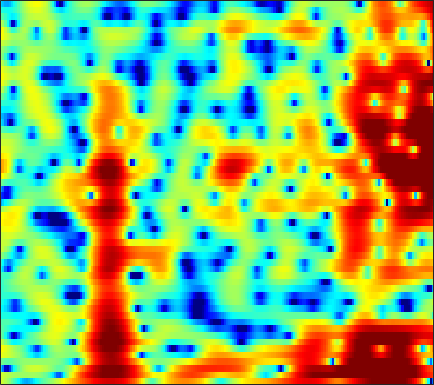

Source data for this figure (header and first rows):
2.7633, 2.3014, 1.6075, 0.81694, 0.15196, -0.83137, -1.9199, -2.8022, -4.038, -5.2569, -6.287, -6.8048, -6.9947, -6.4901, -5.838, -4.8606, -3.9213, -3.2648, -2.4687, -1.7536, -1.1028, -0.64236, -0.053625, 0.52771
2.664, 2.358, 1.976, 1.642, 1.431, 1.204, 1.039, 0.9536, 0.8828, 0.8512, 0.8514, 0.8658, 0.8969, 0.9284, 0.9414, 0.9282, 0.8605, 0.7447, 0.4764, 0.06787, -0.5165, -1.095, -2.105, -3.466
-5.583, -8.531, -13.93, -14.8, -10.82, -6.776, -4.085, -2.614, -1.121, -0.0105, 0.828, 1.318, 1.821, 2.182, 2.37, 2.519, 2.558, 2.518, 2.368, 2.109, 1.779, 1.472, 0.9736, 0.3973
-0.1319, -0.626, -1.105, -1.305, -1.271, -1.044, -0.7034, -0.4263, -0.08264, 0.2008, 0.4089, 0.5174, 0.6033, 0.6371, 0.639, 0.6246, 0.6081, 0.6029, 0.6034, 0.6162, 0.6306, 0.6336, 0.5823, 0.4681
3.484, 3.215, 2.852, 2.494, 2.227, 1.86, 1.468, 1.146, 0.6599, 0.08787, -0.5934, -1.192, -2.121, -3.183, -4.021, -5.056, -5.686, -5.706, -5.119, -4.109, -2.998, -2.217, -1.328, -0.6381
4.123, 3.758, 3.231, 2.681, 2.26, 1.703, 1.147, 0.7278, 0.1446, -0.5063, -1.273, -1.976, -3.152, -4.698, -6.17, -8.569, -10.82, -10.96, -8.667, -5.896, -3.657, -2.338, -0.9837, -0.01809
2.159, 1.346, 0.0865, -1.325, -2.394, -3.609, -4.262, -4.281, -3.841, -3.186, -2.568, -2.199, -1.825, -1.551, -1.385, -1.164, -0.8808, -0.596, -0.09942, 0.5041, 1.135, 1.578, 2.081, 2.443
-0.5933, -1.657, -3.527, -6.079, -8.621, -12.99, -15.41, -12.94, -9.219, -6.599, -4.788, -3.78, -2.757, -1.971, -1.476, -0.8626, -0.2612, 0.1915, 0.7943, 1.385, 1.947, 2.331, 2.763, 3.074
-1.091, -1.457, -2.073, -2.768, -3.279, -3.84, -4.171, -4.267, -4.265, -4.191, -4.13, -4.116, -4.155, -4.229, -4.253, -4.103, -3.599, -2.976, -1.916, -0.7489, 0.3842, 1.163, 2.062, 2.769
-1.655, -1.56, -1.562, -1.67, -1.813, -2.048, -2.306, -2.522, -2.872, -3.343, -4.027, -4.737, -6.106, -8.259, -10.83, -17.46, -22.51, -13.36, -7.411, -3.796, -1.272, 0.1701, 1.661, 2.769
-3.421, -3.28, -3.267, -3.409, -3.586, -3.854, -4.079, -4.175, -4.186, -4.117, -4.096, -4.155, -4.357, -4.613, -4.784, -4.833, -4.401, -3.686, -2.399, -0.9863, 0.3613, 1.25, 2.225, 2.961
-4.161, -4.457, -5.214, -6.433, -7.651, -9.611, -11.27, -11.33, -9.625, -7.354, -5.361, -4.139, -2.828, -1.795, -1.139, -0.3538, 0.3596, 0.8641, 1.509, 2.099, 2.601, 2.907, 3.192, 3.329
-3.323, -3.688, -4.519, -5.788, -7.033, -9.04, -10.83, -10.88, -8.815, -6.203, -3.99, -2.608, -1.074, 0.1376, 0.8671, 1.672, 2.312, 2.689, 3.083, 3.351, 3.47, 3.452, 3.285, 2.934
-2.697, -2.647, -2.672, -2.77, -2.863, -2.914, -2.809, -2.6, -2.127, -1.465, -0.711, -0.1436, 0.5675, 1.208, 1.622, 2.074, 2.416, 2.601, 2.745, 2.77, 2.668, 2.495, 2.122, 1.548
-2.742, -2.346, -1.872, -1.467, -1.216, -0.8997, -0.5617, -0.2957, 0.04893, 0.3866, 0.7368, 0.9822, 1.237, 1.419, 1.524, 1.603, 1.618, 1.602, 1.542, 1.437, 1.308, 1.178, 0.9357, 0.5642
-2.605, -2.084, -1.523, -1.042, -0.6836, -0.2252, 0.2066, 0.5192, 0.908, 1.223, 1.423, 1.491, 1.476, 1.306, 1.068, 0.6325, 0.1052, -0.2966, -0.7262, -0.9186, -0.8418, -0.6355, -0.2863, 0.04271
-2.158, -2.186, -2.233, -2.118, -1.808, -1.147, -0.3447, 0.2521, 0.9857, 1.581, 1.93, 2.015, 1.902, 1.466, 0.8553, -0.3916, -2.283, -4.266, -7.644, -9.794, -7.277, -4.725, -2.08, -0.2338
-3.612, -5.54, -9.002, -12.11, -10.92, -7.13, -4.058, -2.357, -0.7077, 0.4531, 1.262, 1.643, 1.825, 1.67, 1.312, 0.4811, -0.8082, -2.079, -3.834, -4.579, -3.521, -2.122, -0.2825, 1.145
-2.54, -4.179, -6.404, -7.99, -7.935, -6.677, -5.223, -4.237, -3.047, -2.058, -1.143, -0.4867, 0.2467, 0.7839, 1.076, 1.28, 1.338, 1.318, 1.272, 1.334, 1.502, 1.685, 1.954, 2.153
0.7277, -0.07683, -1.153, -2.194, -3.018, -4.128, -5.332, -6.319, -7.283, -6.983, -5.375, -3.876, -1.934, -0.3457, 0.5812, 1.503, 2.15, 2.504, 2.808, 2.941, 2.95, 2.891, 2.668, 2.296
2.437, 2.002, 1.23, 0.227, -0.7729, -2.497, -4.87, -7.419, -12.06, -13.18, -8.21, -5.198, -2.391, -0.4098, 0.6675, 1.73, 2.439, 2.776, 3.042, 3.079, 2.944, 2.721, 2.258, 1.601
2.233, 2.302, 2.134, 1.735, 1.334, 0.6027, -0.1876, -0.7519, -1.338, -1.457, -1.178, -0.7719, -0.08488, 0.521, 0.8974, 1.28, 1.501, 1.545, 1.464, 1.267, 0.9186, 0.5547, -0.01712, -0.7456
2.14, 2.533, 2.827, 2.886, 2.831, 2.624, 2.323, 2.093, 1.763, 1.468, 1.218, 1.029, 0.81, 0.5647, 0.3624, 0.03323, -0.3508, -0.6653, -1.169, -1.705, -2.324, -2.816, -3.496, -4.23
3.18, 3.5, 3.795, 3.936, 3.915, 3.813, 3.572, 3.312, 2.897, 2.342, 1.709, 1.175, 0.3323, -0.5542, -1.267, -2.244, -3.219, -3.908, -4.77, -5.678, -6.548, -7.209, -8.165, -9.012
4.168, 4.348, 4.51, 4.599, 4.579, 4.461, 4.203, 3.881, 3.321, 2.542, 1.536, 0.6235, -0.8793, -2.655, -4.182, -6.274, -8.256, -9.373, -10.24, -10.89, -11.68, -12.6, -14.35, -16.14
3.915, 4.109, 4.344, 4.525, 4.646, 4.643, 4.511, 4.288, 3.767, 3.025, 1.895, 0.8169, -1.037, -3.631, -6.183, -11.1, -20.88, -31.77, -17.38, -13.89, -13.33, -13.99, -16.48, -21.65
0.7619, 1.278, 2.012, 2.648, 3.051, 3.488, 3.748, 3.854, 3.773, 3.436, 2.826, 2.145, 0.9645, -0.5488, -1.895, -3.749, -5.375, -6.165, -6.47, -6.436, -6.436, -6.547, -6.814, -7.056
-6.895, -5.483, -4.157, -2.955, -2.177, -1.047, -0.03301, 0.577, 1.239, 1.575, 1.716, 1.608, 1.3, 0.8399, 0.4254, -0.1505, -0.6443, -0.9714, -1.22, -1.376, -1.374, -1.345, -1.205, -0.9625
-10.73, -11.5, -13.12, -12.99, -10.96, -7.694, -5.021, -3.556, -2.077, -1.079, -0.45, -0.1669, 0.005719, 0.007131, -0.03896, -0.1884, -0.2952, -0.3574, -0.3785, -0.2804, -0.07679, 0.1308, 0.4852, 0.9276
-7.394, -9.258, -12.1, -12.75, -11.17, -7.95, -5.609, -4.195, -2.898, -1.951, -1.45, -1.185, -1.054, -1.097, -1.199, -1.373, -1.528, -1.54, -1.462, -1.157, -0.6964, -0.2347, 0.4538, 1.173
-0.1609, -0.9685, -1.799, -2.36, -2.474, -2.433, -2.199, -2.045, -1.781, -1.655, -1.569, -1.659, -1.931, -2.432, -3.011, -3.893, -4.909, -5.472, -5.521, -4.751, -3.438, -2.362, -0.9939, 0.2521
4.715, 4.013, 3.057, 2.018, 1.282, 0.1633, -0.8385, -1.55, -2.219, -2.585, -2.601, -2.66, -2.901, -3.603, -4.541, -6.738, -10.51, -16.2, -26.83, -12.37, -7.448, -5.166, -3.143, -1.596
7.293, 6.583, 5.427, 3.937, 2.542, 0.2084, -2.883, -5.939, -10.07, -9.14, -6.11, -4.41, -3.135, -2.741, -2.853, -3.664, -4.633, -5.481, -5.942, -5.712, -5.136, -4.81, -4.646, -4.727
7.109, 6.609, 5.632, 4.349, 3.095, 1.076, -1.486, -3.607, -5.846, -5.91, -4.164, -3.016, -1.818, -1.159, -0.9589, -0.9364, -1.201, -1.51, -1.985, -2.648, -3.565, -4.699, -6.893, -11.15
4.909, 4.727, 4.268, 3.61, 2.991, 2.044, 1.059, 0.419, -0.305, -0.6843, -0.8285, -0.7841, -0.7108, -0.6239, -0.629, -0.6507, -0.8407, -1.002, -1.394, -1.901, -2.637, -3.314, -4.408, -5.525
3.109, 3.149, 3.076, 2.816, 2.537, 2.101, 1.585, 1.202, 0.694, 0.2644, -0.1737, -0.4176, -0.7207, -0.9383, -1.028, -1.13, -1.122, -1.118, -1.14, -1.219, -1.377, -1.528, -1.799, -2.085
2.215, 2.342, 2.365, 2.253, 2.112, 1.83, 1.484, 1.131, 0.6333, -0.002617, -0.6877, -1.274, -2.006, -2.608, -2.833, -2.781, -2.299, -1.831, -1.117, -0.5238, -0.06502, 0.1457, 0.2875, 0.2717
1.424, 1.474, 1.392, 1.274, 1.157, 0.9664, 0.771, 0.5571, 0.1304, -0.5888, -1.649, -2.832, -5.064, -8.192, -10.54, -9.522, -5.932, -3.545, -1.227, 0.3989, 1.488, 2.014, 2.411, 2.493
-1.107, -1.418, -1.952, -2.507, -2.796, -2.725, -2.323, -1.859, -1.452, -1.333, -1.74, -2.453, -3.923, -5.978, -7.161, -6.392, -3.692, -1.713, 0.4206, 1.948, 2.961, 3.466, 3.788, 3.778
-5.186, -6.099, -8.148, -11.92, -16.16, -14.93, -9.364, -6.553, -4.048, -2.412, -1.471, -1.038, -0.6794, -0.4303, -0.1925, 0.3503, 1.074, 1.664, 2.446, 3.076, 3.464, 3.62, 3.586, 3.305
-6.436, -6.811, -7.821, -9.242, -9.893, -9.316, -7.373, -5.664, -3.633, -2.061, -0.7798, -0.01849, 0.7824, 1.442, 1.846, 2.334, 2.741, 2.998, 3.228, 3.321, 3.254, 3.061, 2.636, 2.005
-4.738, -4.631, -4.673, -4.699, -4.592, -4.195, -3.541, -2.847, -1.845, -0.8034, 0.1843, 0.8425, 1.619, 2.258, 2.653, 3.025, 3.268, 3.352, 3.313, 3.104, 2.725, 2.294, 1.533, 0.5268
-2.454, -2.612, -2.898, -3.151, -3.305, -3.274, -2.849, -2.373, -1.477, -0.436, 0.5406, 1.247, 2.041, 2.658, 3.005, 3.301, 3.408, 3.361, 3.156, 2.769, 2.181, 1.629, 0.701, -0.4909
-0.2678, -0.9749, -2.189, -3.761, -5.086, -6.524, -6.439, -5.233, -3.093, -1.126, 0.5142, 1.482, 2.46, 3.112, 3.404, 3.588, 3.525, 3.343, 2.946, 2.389, 1.686, 1.086, 0.1739, -0.8543
2.138, 1.181, -0.577, -3.187, -6.091, -11.85, -12.68, -7.869, -3.428, -0.5758, 1.327, 2.286, 3.172, 3.63, 3.733, 3.579, 3.154, 2.693, 1.903, 1.006, 0.09238, -0.5973, -1.493, -2.288
3.805, 3.198, 2.209, 1.099, 0.3546, -0.3707, -0.4646, -0.09184, 0.7714, 1.707, 2.482, 2.916, 3.182, 3.11, 2.82, 2.074, 0.942, -0.1417, -1.859, -3.677, -5.27, -6.166, -6.929, -7.558
4.125, 3.756, 3.199, 2.675, 2.366, 2.082, 1.992, 2.091, 2.324, 2.586, 2.799, 2.87, 2.72, 2.252, 1.634, 0.408, -1.421, -3.336, -6.865, -12.29, -20.51, -19.76, -15.04, -13.79
3.683, 3.218, 2.541, 1.899, 1.477, 1.207, 1.286, 1.51, 1.952, 2.434, 2.798, 2.916, 2.882, 2.526, 2.012, 0.9885, -0.4837, -1.946, -4.29, -6.954, -9.14, -9.864, -9.729, -9.445
2.286, 1.379, -0.2185, -2.238, -3.855, -4.941, -3.899, -2.457, -0.5488, 0.9849, 2.054, 2.557, 2.962, 3.02, 2.858, 2.415, 1.724, 1.072, 0.1374, -0.8029, -1.615, -2.112, -2.535, -2.748
0.7615, -0.2847, -2.37, -5.616, -9.205, -13.61, -9.26, -5.758, -2.623, -0.596, 0.7644, 1.462, 2.044, 2.339, 2.417, 2.324, 2.078, 1.86, 1.486, 1.107, 0.7339, 0.4813, 0.1956, -0.0284
1.008, 0.4681, -0.4631, -1.463, -2.113, -2.522, -2.295, -1.836, -1.025, -0.2314, 0.4111, 0.7802, 1.068, 1.199, 1.209, 1.149, 1.06, 0.9875, 0.8904, 0.8019, 0.7073, 0.6404, 0.4899, 0.2737
2.441, 2.113, 1.612, 1.107, 0.8009, 0.4977, 0.3736, 0.3749, 0.4723, 0.5987, 0.6385, 0.5779, 0.3891, 0.03379, -0.3094, -0.7027, -0.9192, -0.9458, -0.7121, -0.3529, 0.003889, 0.181, 0.2549, 0.106
4.079, 3.618, 2.927, 2.216, 1.747, 1.261, 1.01, 1.011, 1.108, 1.18, 1.089, 0.8076, 0.1003, -1.129, -2.437, -4.619, -6.371, -6.103, -4.064, -1.921, -0.3862, 0.3343, 0.8235, 0.7945
4.48, 3.663, 2.249, 0.4993, -0.9737, -2.504, -2.651, -1.861, -0.4603, 0.6837, 1.332, 1.443, 0.9613, -0.2954, -1.853, -5.116, -8.978, -8.327, -4.089, -0.9406, 1.021, 1.913, 2.473, 2.427
1.817, 0.8671, -0.971, -3.798, -7.041, -14.64, -14.16, -8.318, -3.945, -1.379, 0.1443, 0.8293, 1.244, 1.214, 0.9988, 0.6355, 0.4385, 0.5702, 1.042, 1.656, 2.181, 2.422, 2.477, 2.211
-1.032, -1.538, -2.421, -3.437, -4.144, -4.687, -4.465, -3.784, -2.509, -1.222, -0.1051, 0.5639, 1.256, 1.713, 1.921, 2.1, 2.21, 2.274, 2.301, 2.26, 2.087, 1.855, 1.408, 0.8028
-3.026, -3.288, -3.599, -3.74, -3.692, -3.382, -2.783, -2.21, -1.306, -0.3571, 0.5512, 1.165, 1.86, 2.415, 2.736, 3.024, 3.164, 3.15, 3.001, 2.67, 2.13, 1.568, 0.5997, -0.6204
-5.439, -6.186, -6.949, -7.012, -6.482, -5.269, -3.818, -2.727, -1.391, -0.1772, 0.889, 1.587, 2.386, 3.036, 3.426, 3.791, 3.966, 3.964, 3.776, 3.337, 2.622, 1.874, 0.5129, -1.381
